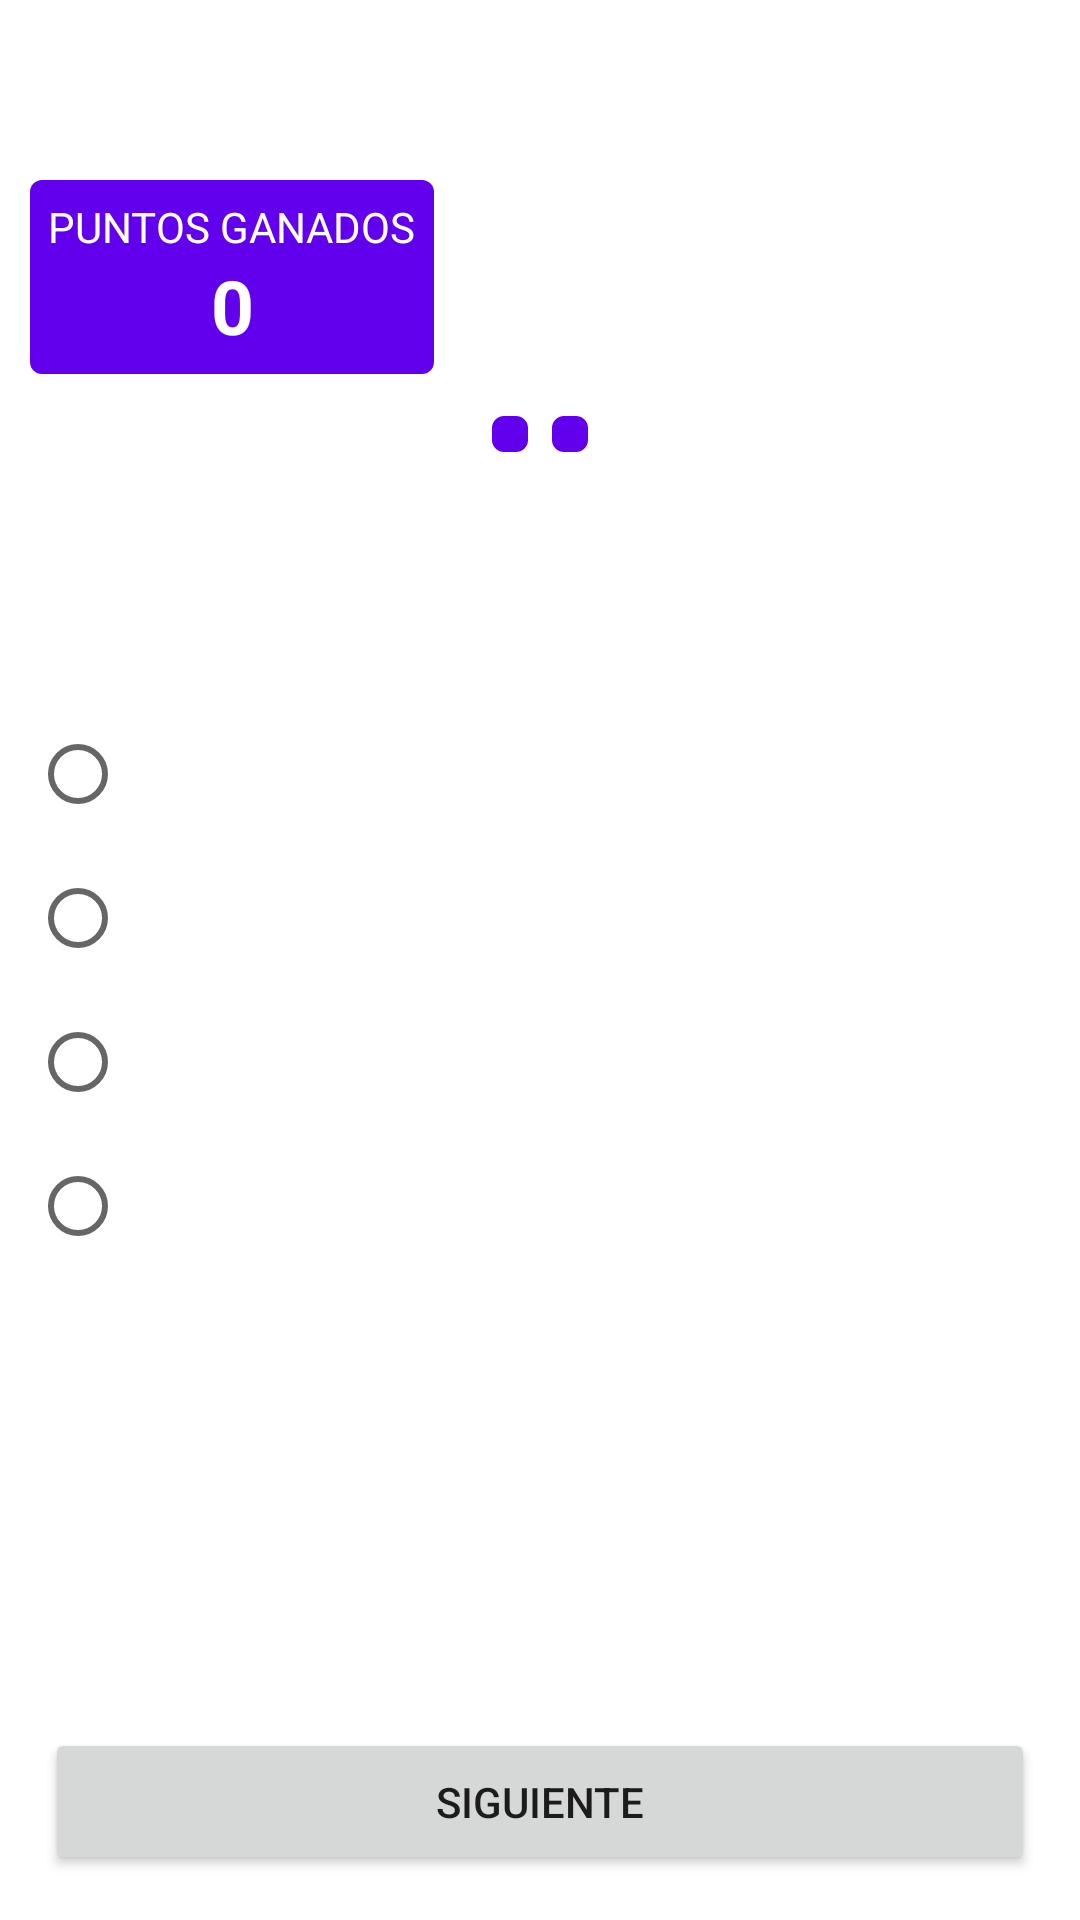

Produce the Android XML layout that renders to this screen, including the resource entries it uses.
<!-- AndroidManifest.xml: application theme Theme.SofkaChallenge -->
<!-- res/layout/activity_main.xml -->
<?xml version="1.0" encoding="utf-8"?>
<ScrollView xmlns:android="http://schemas.android.com/apk/res/android"
    xmlns:app="http://schemas.android.com/apk/res-auto"
    xmlns:tools="http://schemas.android.com/tools"
    android:layout_width="match_parent"
    android:layout_height="match_parent"
    android:fillViewport="true">

    <androidx.constraintlayout.widget.ConstraintLayout
        android:layout_width="match_parent"
        android:layout_height="match_parent"
        tools:context=".MainActivity"
        tools:ignore="ScrollViewSize">

        <androidx.constraintlayout.widget.ConstraintLayout
            android:id="@+id/ly_info"
            android:layout_width="match_parent"
            android:layout_height="wrap_content"
            android:layout_marginTop="50dp"
            android:padding="10dp"
            app:layout_constraintTop_toTopOf="parent">

            <LinearLayout
                android:id="@+id/ly_rewards"
                android:layout_width="wrap_content"
                android:layout_height="wrap_content"
                android:background="@drawable/bg_rewards"
                android:orientation="vertical"
                android:padding="6dp"
                app:layout_constraintLeft_toLeftOf="parent"
                app:layout_constraintTop_toTopOf="parent">

                <TextView
                    android:layout_width="match_parent"
                    android:layout_height="wrap_content"
                    android:text="@string/puntos_ganandos"
                    android:textAllCaps="true"
                    android:textColor="@android:color/white" />

                <TextView
                    android:layout_width="match_parent"
                    android:layout_height="wrap_content"
                    android:text="0"
                    android:textAlignment="center"
                    android:textColor="@android:color/white"
                    android:textSize="25sp"
                    android:textStyle="bold"
                    tools:ignore="HardcodedText"
                    tools:text="100" />

            </LinearLayout>

            <TextView
                android:id="@+id/tv_category"
                android:layout_width="wrap_content"
                android:layout_height="wrap_content"
                android:textColor="@android:color/darker_gray"
                app:layout_constraintRight_toRightOf="parent"
                app:layout_constraintTop_toTopOf="parent"
                tools:text="CATEGORIA" />

            <TextView
                android:id="@+id/tv_level"
                android:layout_width="wrap_content"
                android:layout_height="wrap_content"
                android:textColor="@android:color/darker_gray"
                app:layout_constraintRight_toRightOf="parent"
                app:layout_constraintTop_toBottomOf="@+id/tv_category"
                tools:text="Nivel 1" />

            <LinearLayout
                android:id="@+id/ly_submenu"
                android:layout_width="match_parent"
                android:layout_height="wrap_content"
                android:gravity="center"
                android:orientation="horizontal"
                android:padding="10dp"
                app:layout_constraintLeft_toLeftOf="parent"
                app:layout_constraintRight_toRightOf="parent"
                app:layout_constraintTop_toBottomOf="@+id/ly_rewards">

                <ImageButton
                    style="@style/btn_submenu"
                    android:layout_width="wrap_content"
                    android:layout_height="wrap_content"
                    android:contentDescription="@string/botton_salir_de_partida"
                    android:src="@drawable/exit_to_app" />

                <ImageButton
                    style="@style/btn_submenu"
                    android:layout_width="wrap_content"
                    android:layout_height="wrap_content"
                    android:contentDescription="@string/boton_ver_puntuaciones"
                    android:src="@drawable/clipboard_list_outline" />

            </LinearLayout>

        </androidx.constraintlayout.widget.ConstraintLayout>

        <TextView
            android:id="@+id/tv_question"
            style="@style/TextAppearance.AppCompat.Large"
            android:layout_width="wrap_content"
            android:layout_height="wrap_content"
            android:layout_marginTop="20dp"
            android:textAllCaps="true"
            app:layout_constraintLeft_toLeftOf="parent"
            app:layout_constraintRight_toRightOf="parent"
            app:layout_constraintTop_toBottomOf="@+id/ly_info"
            tools:text="¿AQUI VA LA PREGUNTa?" />

        <RadioGroup
            android:id="@+id/radiogroup_question"
            android:layout_width="match_parent"
            android:layout_height="wrap_content"
            android:padding="10dp"
            app:layout_constraintTop_toBottomOf="@+id/tv_question">

            <RadioButton
                android:id="@+id/radiobt_opt01"
                android:layout_width="match_parent"
                android:layout_height="wrap_content"
                tools:text="OPT01" />

            <RadioButton
                android:id="@+id/radiobt_opt02"
                android:layout_width="match_parent"
                android:layout_height="wrap_content"
                tools:text="OPT02" />

            <RadioButton
                android:id="@+id/radiobt_opt03"
                android:layout_width="match_parent"
                android:layout_height="wrap_content"
                tools:text="OPT03" />

            <RadioButton
                android:id="@+id/radiobt_opt04"
                android:layout_width="match_parent"
                android:layout_height="wrap_content"
                tools:text="OPT04" />

        </RadioGroup>

        <Button
            android:layout_width="match_parent"
            android:layout_height="wrap_content"
            android:layout_margin="15dp"
            android:padding="15dp"
            android:text="@string/next"
            app:layout_constraintBottom_toBottomOf="parent" />

    </androidx.constraintlayout.widget.ConstraintLayout>

</ScrollView>
<!-- resources referenced by this layout -->
<resources>
  <!-- drawable bg_rewards (drawable) -->
  <?xml version="1.0" encoding="utf-8"?>
  <shape xmlns:android="http://schemas.android.com/apk/res/android">
  
      <corners android:radius="4dp" />
      <solid android:color="?attr/colorPrimary" />
  
  </shape>
  <string name="boton_ver_puntuaciones">botón ver puntuaciones</string>
  <string name="botton_salir_de_partida">botón salir de partida</string>
  <string name="next">siguiente</string>
  <string name="puntos_ganandos">Puntos ganados</string>
  <style name="btn_submenu">
          <item name="android:padding">6dp</item>
          <item name="android:layout_margin">4dp</item>
          <item name="android:background">@drawable/bg_rewards</item>
      </style>
  <style name="Theme.SofkaChallenge" parent="Theme.MaterialComponents.DayNight.DarkActionBar">
          
          <item name="colorPrimary">@color/purple_500</item>
          <item name="colorPrimaryVariant">@color/purple_700</item>
          <item name="colorOnPrimary">@color/white</item>
          
          <item name="colorSecondary">@color/teal_200</item>
          <item name="colorSecondaryVariant">@color/teal_700</item>
          <item name="colorOnSecondary">@color/black</item>
          
          <item name="android:statusBarColor" tools:targetApi="l">?attr/colorPrimaryVariant</item>
          
      </style>
  <!-- not gathered from this repository: default colours our renderer supplied (Android Studio template values) -->
  <color name="purple_500">#FF6200EE</color>
  <color name="purple_700">#FF3700B3</color>
  <color name="teal_200">#FF03DAC5</color>
  <color name="teal_700">#FF018786</color>
  <color name="black">#FF000000</color>
  <color name="white">#FFFFFFFF</color>
</resources>
